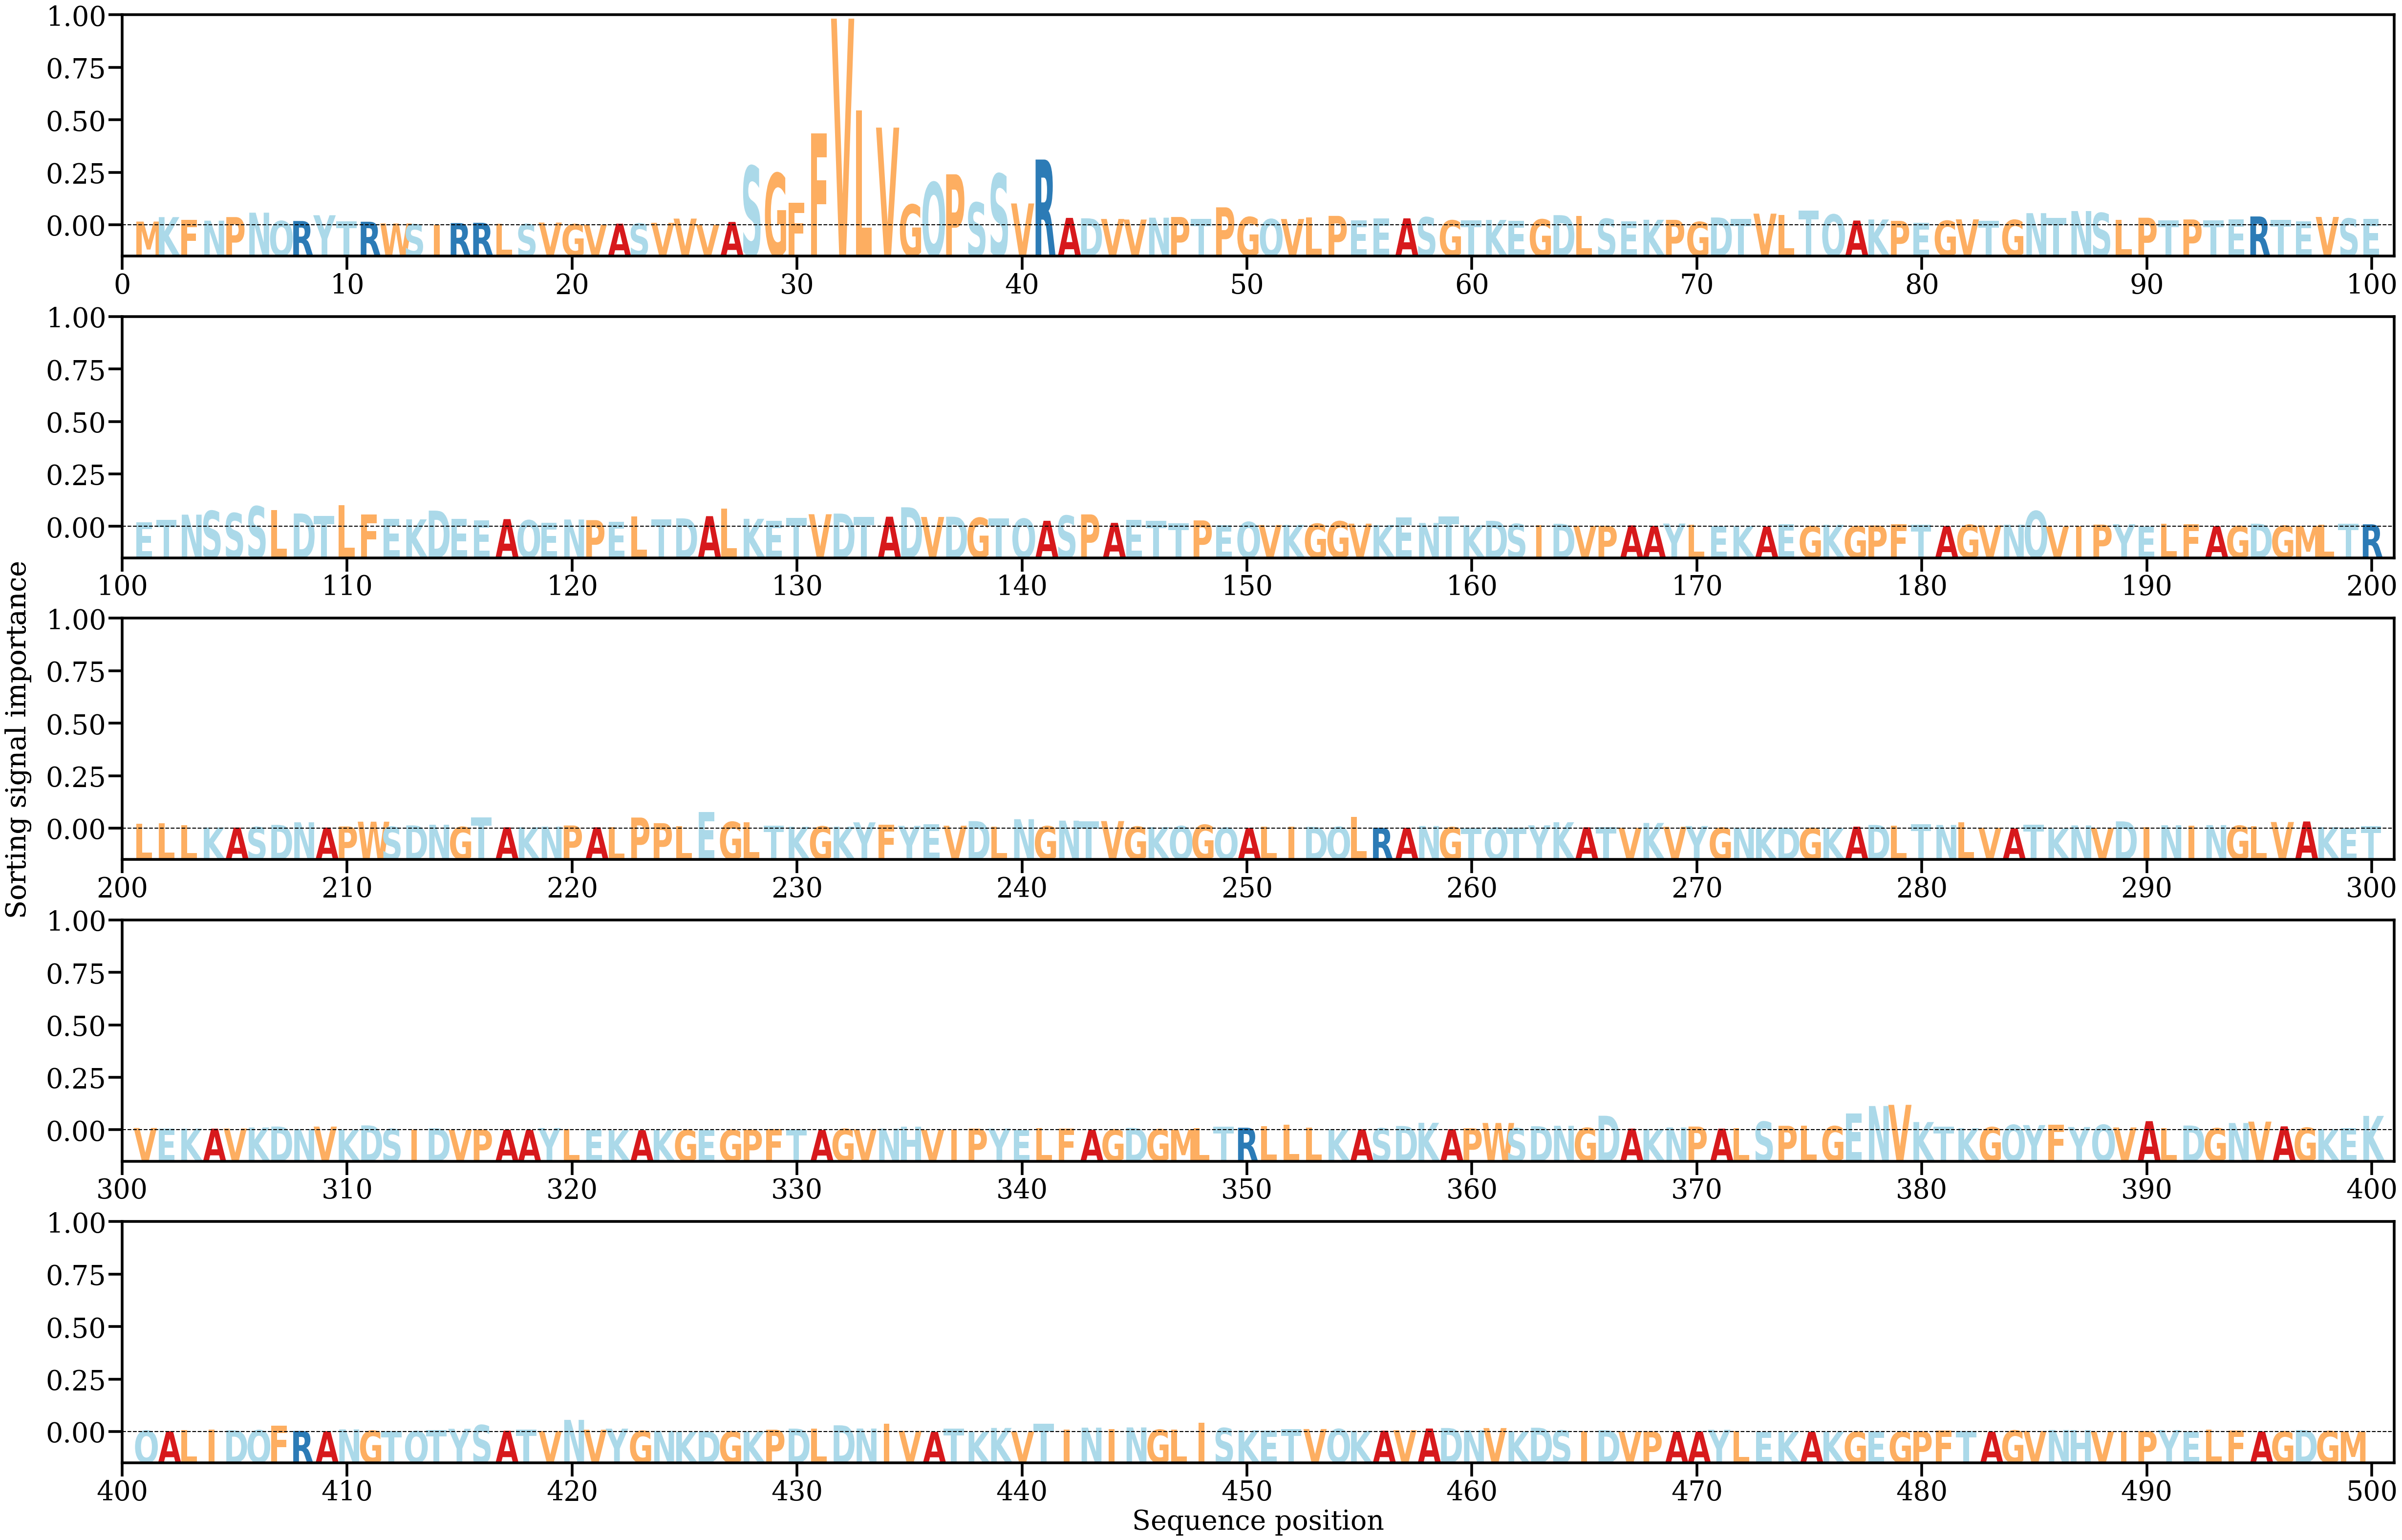

Source data for this figure (header and first rows):
AA, Alpha
M, [0.00126305]
K, [0.00273423]
F, [0.00179551]
N, [0.00156516]
P, [0.00274951]
N, [0.00419845]
Q, [0.00143357]
R, [0.00145258]
Y, [0.00335313]
T, [0.0013455]
R, [0.00121027]
W, [0.00064138]
S, [0.00038114]
I, [0.00014572]
R, [0.00076247]
R, [0.00086818]
L, [0.00061395]
S, [0.00045176]
V, [0.0009398]
G, [0.0003997]
V, [0.00025509]
A, [0.00056591]
S, [0.00060476]
V, [0.00085472]
V, [0.00224835]
V, [0.00021682]
A, [0.00114011]
S, [0.01957163]
G, [0.01719875]
F, [0.0074414]
F, [0.03036195]
V, [0.06821135]
L, [0.03795093]
V, [0.03226091]
G, [0.00687938]
Q, [0.01420822]
P, [0.01685815]
S, [0.00753638]
S, [0.01699175]
V, [0.00723563]
R, [0.02172441]
A, [0.00248389]
D, [0.00234116]
V, [0.00213131]
V, [0.00193944]
N, [0.00254979]
P, [0.00278081]
T, [0.00219665]
P, [0.00596287]
G, [0.00275658]
Q, [0.00207772]
V, [0.00211654]
L, [0.00257251]
P, [0.00314318]
E, [0.00173429]
E, [0.00235899]
A, [0.00232962]
S, [0.00269268]
G, [0.00165502]
T, [0.00166939]
... 439 more rows
